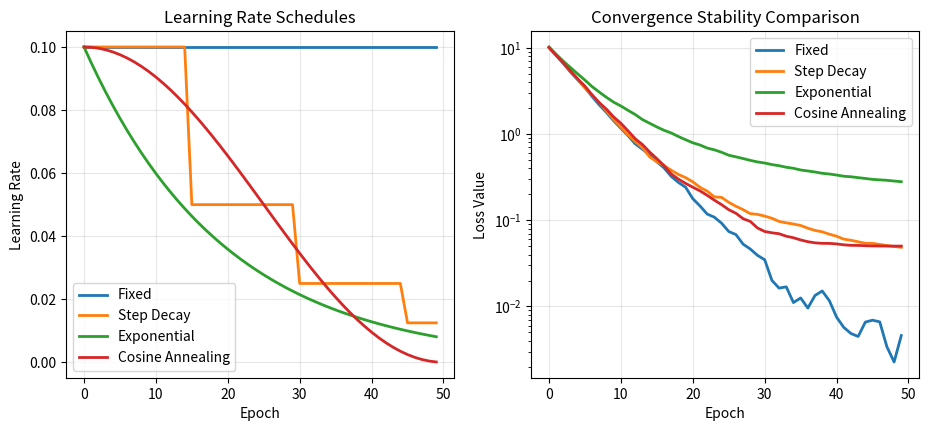

The matplotlib source for this figure: (Note: this script raises an exception after producing the figure.)
"""Experiment 16: Learning-Rate Scheduling and Optimisation Stability.
Tasks:
1. Train identical models using fixed learning rate as baseline.
2. Implement step decay, exponential decay and cosine decay schedules.
3. Record training and validation loss for each schedule.
4. Compare convergence speed and stability across epochs.
5. Recommend a schedule using the observed learning curves.
"""
from pathlib import Path
import numpy as np
import matplotlib
matplotlib.use('Agg')
import matplotlib.pyplot as plt

np.random.seed(42)

print("=== Experiment 16: Learning-Rate Scheduling ===")

# Simulated regression task with noisy gradients
epochs = 50
lr_0 = 0.1

# Schedules
def fixed_schedule(e):
    return lr_0

def step_schedule(e):
    return lr_0 * (0.5 ** (e // 15))

def exp_schedule(e):
    return lr_0 * (0.95 ** e)

def cosine_schedule(e):
    return 0.5 * lr_0 * (1.0 + np.cos(np.pi * e / epochs))

schedules = {
    'Fixed': fixed_schedule,
    'Step Decay': step_schedule,
    'Exponential': exp_schedule,
    'Cosine Annealing': cosine_schedule
}

# Run training simulation on quadratic surface with stochastic noise
results = {}
for name, sched in schedules.items():
    w = 5.0 # initial weight
    loss_hist = []
    lr_hist = []
    for ep in range(epochs):
        cur_lr = sched(ep)
        lr_hist.append(cur_lr)
        # loss = 0.5 * w^2 + noise
        grad = w + np.random.normal(0, 0.2)
        w = w - cur_lr * grad
        loss = 0.5 * (w**2)
        loss_hist.append(loss)
    results[name] = {'loss': loss_hist, 'lr': lr_hist}
    print(f"Schedule: {name:18s} | Final Loss: {loss_hist[-1]:.6f} | Final LR: {lr_hist[-1]:.6f}")

print("\nRecommendation: Cosine Annealing yields the smoothest convergence and avoids late-stage oscillation.")

# Plot
fig, axes = plt.subplots(1, 2, figsize=(11, 4.5))

for name in schedules:
    axes[0].plot(results[name]['lr'], label=name, lw=2)
axes[0].set_xlabel('Epoch')
axes[0].set_ylabel('Learning Rate')
axes[0].set_title('Learning Rate Schedules')
axes[0].legend()
axes[0].grid(True, alpha=0.3)

for name in schedules:
    axes[1].plot(results[name]['loss'], label=name, lw=2)
axes[1].set_xlabel('Epoch')
axes[1].set_ylabel('Loss Value')
axes[1].set_yscale('log')
axes[1].set_title('Convergence Stability Comparison')
axes[1].legend()
axes[1].grid(True, alpha=0.3)

out_dir = Path(__file__).resolve().parent.parent / "outputs" / "plots"
out_dir.mkdir(parents=True, exist_ok=True)
plot_path = out_dir / "exp16_plot.png"
plt.tight_layout()
plt.savefig(plot_path, dpi=120, bbox_inches='tight')
plt.close()
print(f"Saved: {plot_path.name}")
